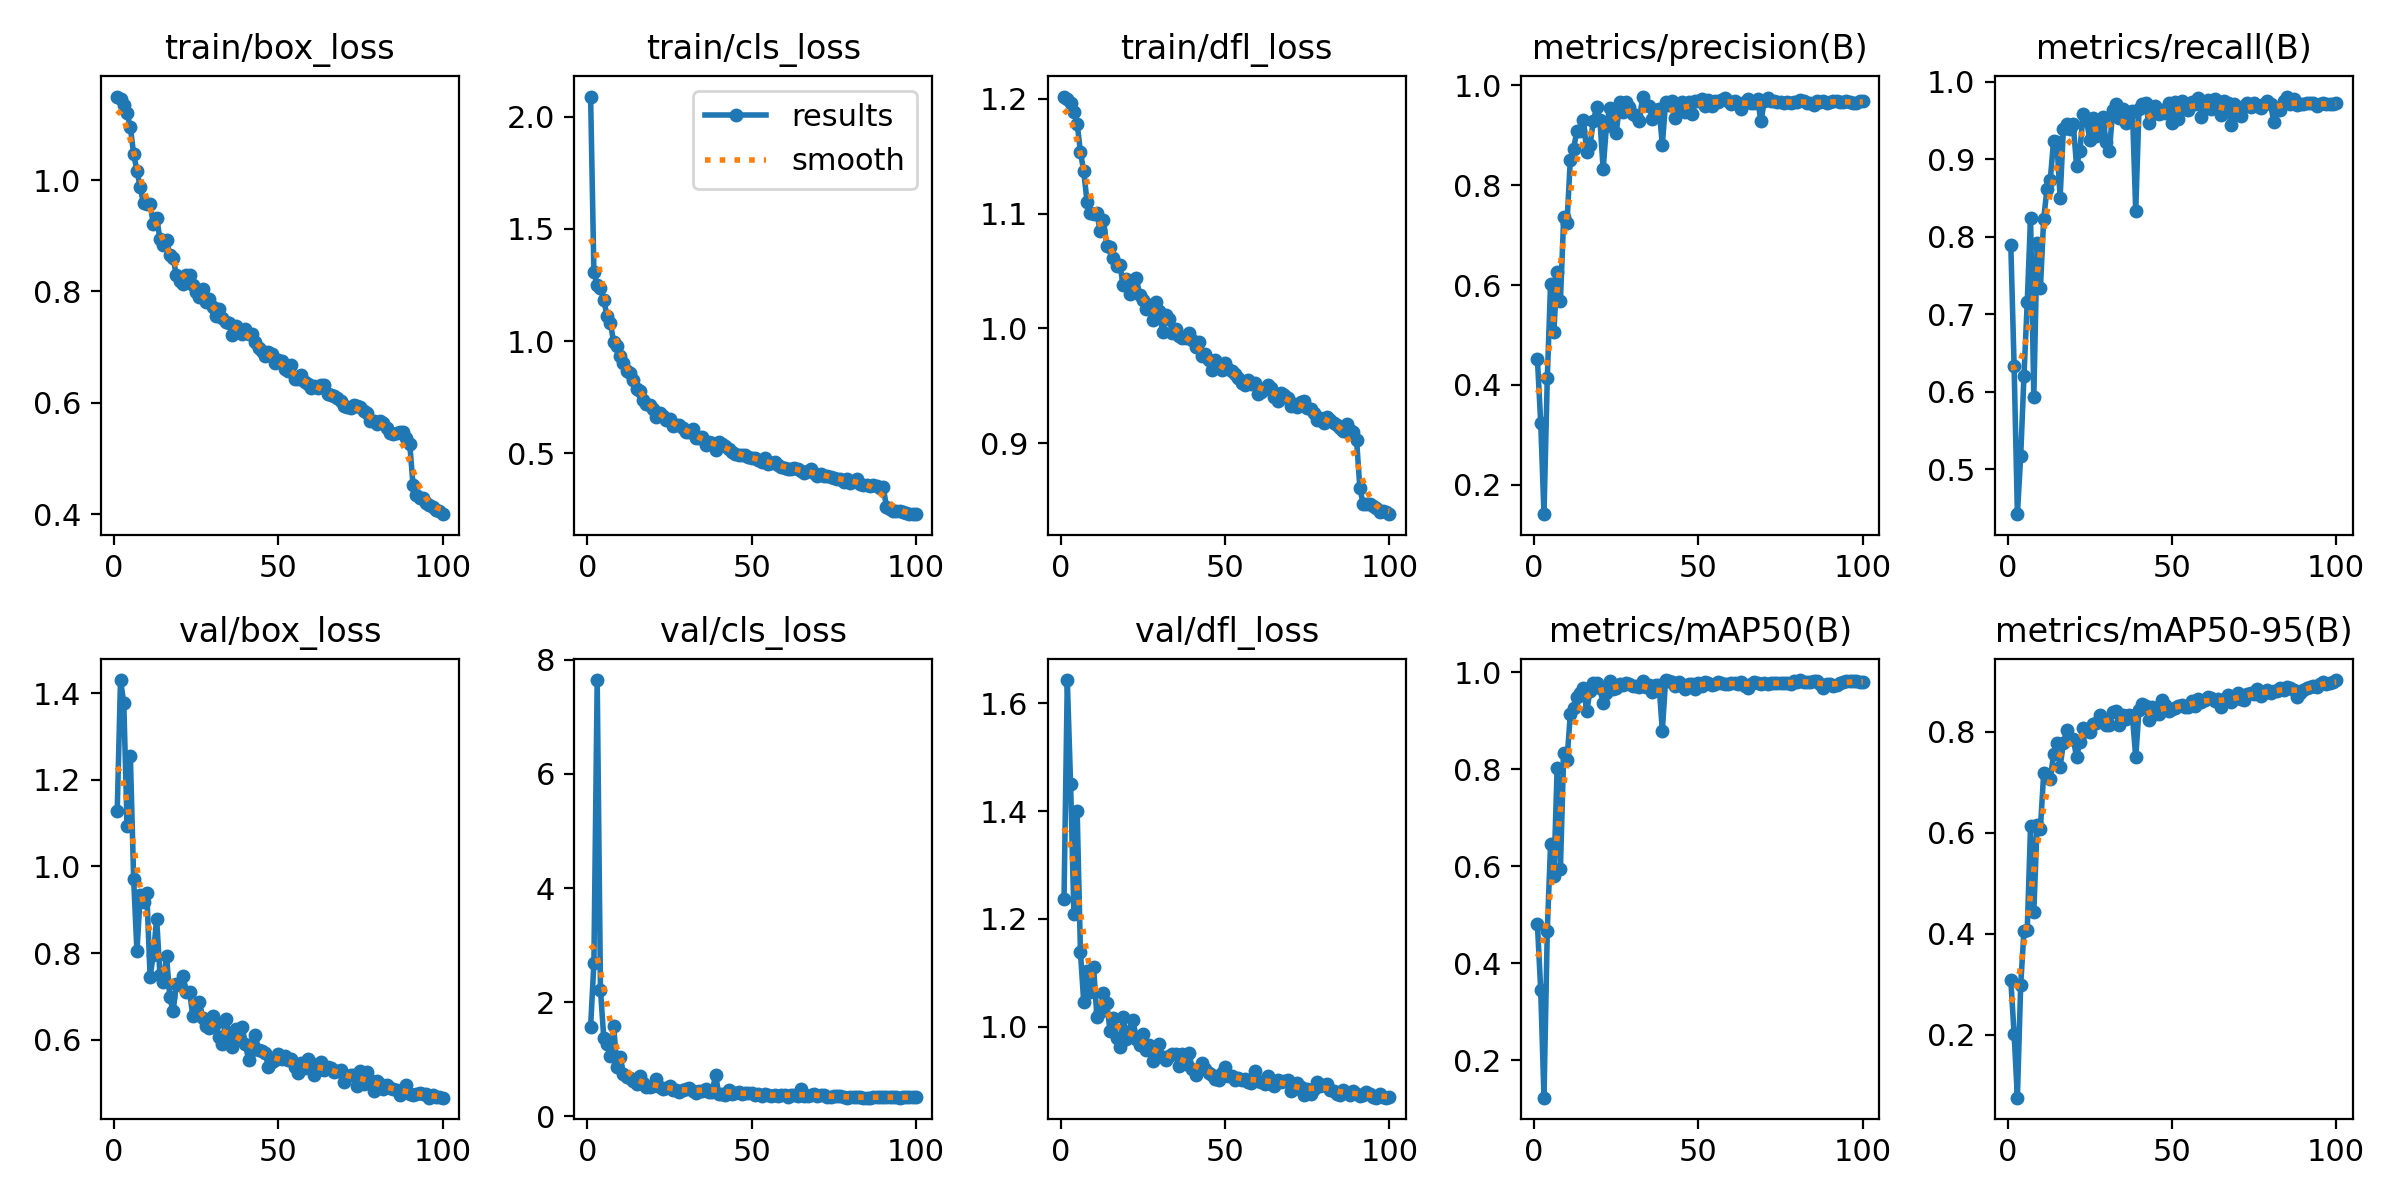

Values plotted in this chart, from the file beside it:
epoch, time, train/box_loss, train/cls_loss, train/dfl_loss, metrics/precision(B), metrics/recall(B), metrics/mAP50(B), metrics/mAP50-95(B), val/box_loss, val/cls_loss, val/dfl_loss, lr/pg0, lr/pg1, lr/pg2
1, 22.73, 1.15, 2.091, 1.202, 0.4511, 0.789, 0.48, 0.308, 1.127, 1.57, 1.237, 0.0005456, 0.0005456, 0.0005456
2, 48.79, 1.146, 1.308, 1.2, 0.3246, 0.6337, 0.3452, 0.2025, 1.43, 2.69, 1.643, 0.00109, 0.00109, 0.00109
3, 73.9, 1.135, 1.249, 1.196, 0.141, 0.442, 0.1223, 0.07592, 1.377, 7.644, 1.45, 0.001624, 0.001624, 0.001624
4, 94.61, 1.12, 1.239, 1.189, 0.4128, 0.5167, 0.4664, 0.2979, 1.093, 2.217, 1.21, 0.001617, 0.001617, 0.001617
5, 118.5, 1.095, 1.182, 1.179, 0.6023, 0.6206, 0.6451, 0.4061, 1.256, 1.372, 1.4, 0.001601, 0.001601, 0.001601
6, 142.1, 1.047, 1.112, 1.154, 0.5053, 0.7162, 0.5797, 0.4081, 0.9711, 1.267, 1.138, 0.001584, 0.001584, 0.001584
7, 166.9, 1.017, 1.081, 1.137, 0.6264, 0.8249, 0.8025, 0.6123, 0.8038, 1.057, 1.046, 0.001568, 0.001568, 0.001568
8, 190.7, 0.9871, 0.9963, 1.11, 0.5683, 0.5932, 0.5947, 0.4438, 0.9333, 1.591, 1.104, 0.001551, 0.001551, 0.001551
9, 211.9, 0.9582, 0.9786, 1.101, 0.7369, 0.7919, 0.8335, 0.615, 0.9191, 0.8696, 1.065, 0.001535, 0.001535, 0.001535
10, 235.5, 0.957, 0.9323, 1.1, 0.7242, 0.7334, 0.8187, 0.6082, 0.939, 1.04, 1.112, 0.001518, 0.001518, 0.001518
11, 259.1, 0.9571, 0.9029, 1.1, 0.8501, 0.8235, 0.9132, 0.7174, 0.746, 0.7497, 1.019, 0.001502, 0.001502, 0.001502
12, 283.2, 0.9204, 0.8652, 1.085, 0.8734, 0.8617, 0.9262, 0.7108, 0.7966, 0.6883, 1.027, 0.001485, 0.001485, 0.001485
13, 306.9, 0.9314, 0.8558, 1.095, 0.9079, 0.8734, 0.9491, 0.7055, 0.8789, 0.6722, 1.062, 0.001469, 0.001469, 0.001469
14, 330.5, 0.8946, 0.8258, 1.072, 0.9084, 0.9237, 0.9582, 0.755, 0.7503, 0.6109, 1.045, 0.001452, 0.001452, 0.001452
15, 354.3, 0.8836, 0.7857, 1.071, 0.9303, 0.9226, 0.9666, 0.777, 0.7329, 0.5592, 0.9924, 0.001436, 0.001436, 0.001436
16, 374.8, 0.8926, 0.7785, 1.062, 0.8665, 0.8508, 0.92, 0.7304, 0.7933, 0.7121, 1.016, 0.001419, 0.001419, 0.001419
17, 397.9, 0.8658, 0.7355, 1.054, 0.88, 0.9398, 0.9611, 0.777, 0.6981, 0.5821, 0.9789, 0.001403, 0.001403, 0.001403
18, 416.3, 0.8601, 0.7185, 1.056, 0.9282, 0.9453, 0.9774, 0.8034, 0.6654, 0.5082, 0.9627, 0.001386, 0.001386, 0.001386
19, 435.2, 0.8286, 0.7155, 1.038, 0.9562, 0.9399, 0.9771, 0.7856, 0.7286, 0.5208, 1.019, 0.00137, 0.00137, 0.00137
20, 453.7, 0.8196, 0.6961, 1.043, 0.9315, 0.9451, 0.967, 0.7862, 0.727, 0.5305, 0.9777, 0.001353, 0.001353, 0.001353
21, 472.1, 0.814, 0.6629, 1.03, 0.8319, 0.8918, 0.9358, 0.7491, 0.7477, 0.6557, 0.9933, 0.001337, 0.001337, 0.001337
22, 490.6, 0.83, 0.68, 1.041, 0.9194, 0.9103, 0.9578, 0.7796, 0.7105, 0.5227, 1.014, 0.00132, 0.00132, 0.00132
23, 508.9, 0.8302, 0.6638, 1.044, 0.9545, 0.9581, 0.9828, 0.8075, 0.7094, 0.4817, 0.9768, 0.001304, 0.001304, 0.001304
24, 530.6, 0.8112, 0.6495, 1.029, 0.9353, 0.952, 0.9654, 0.8012, 0.656, 0.4969, 0.9663, 0.001287, 0.001287, 0.001287
25, 555.1, 0.7983, 0.65, 1.025, 0.9051, 0.9256, 0.9685, 0.7997, 0.6683, 0.5312, 0.9875, 0.001271, 0.001271, 0.001271
26, 579.3, 0.7892, 0.6218, 1.017, 0.9669, 0.953, 0.9761, 0.8142, 0.6864, 0.456, 0.9579, 0.001254, 0.001254, 0.001254
27, 603.3, 0.8044, 0.623, 1.02, 0.9471, 0.9301, 0.9739, 0.8177, 0.6509, 0.467, 0.9659, 0.001238, 0.001238, 0.001238
28, 626, 0.7817, 0.6246, 1.008, 0.967, 0.9416, 0.9781, 0.8318, 0.6308, 0.4343, 0.9364, 0.001221, 0.001221, 0.001221
29, 651.2, 0.7871, 0.6104, 1.023, 0.9574, 0.9547, 0.9752, 0.8221, 0.627, 0.454, 0.9549, 0.001205, 0.001205, 0.001205
30, 669.7, 0.7723, 0.5936, 1.015, 0.9423, 0.9221, 0.9708, 0.8134, 0.6552, 0.4869, 0.9691, 0.001188, 0.001188, 0.001188
31, 688.2, 0.755, 0.592, 0.9964, 0.9386, 0.911, 0.9726, 0.8127, 0.6377, 0.4968, 0.9435, 0.001172, 0.001172, 0.001172
32, 706.7, 0.7676, 0.6055, 1.012, 0.9277, 0.9633, 0.9699, 0.838, 0.6067, 0.4485, 0.9384, 0.001155, 0.001155, 0.001155
33, 725.3, 0.7523, 0.5662, 1.008, 0.9776, 0.9716, 0.9818, 0.8403, 0.59, 0.4103, 0.9468, 0.001139, 0.001139, 0.001139
34, 743.9, 0.7459, 0.5671, 0.9963, 0.9604, 0.9538, 0.969, 0.812, 0.649, 0.4474, 0.9506, 0.001122, 0.001122, 0.001122
35, 762.5, 0.7437, 0.5702, 0.9997, 0.9588, 0.9657, 0.9744, 0.8323, 0.6152, 0.4377, 0.95, 0.001106, 0.001106, 0.001106
36, 781.6, 0.7224, 0.5375, 0.9937, 0.9323, 0.9468, 0.9595, 0.8251, 0.5836, 0.4802, 0.9271, 0.001089, 0.001089, 0.001089
37, 800.3, 0.7375, 0.5492, 0.9917, 0.9502, 0.9579, 0.9737, 0.8319, 0.624, 0.4246, 0.95, 0.001073, 0.001073, 0.001073
38, 818.7, 0.73, 0.5448, 0.9914, 0.9533, 0.963, 0.9738, 0.83, 0.6072, 0.4242, 0.9314, 0.001056, 0.001056, 0.001056
39, 837.3, 0.7242, 0.5154, 0.9955, 0.8814, 0.8329, 0.8796, 0.7487, 0.6301, 0.7296, 0.9522, 0.00104, 0.00104, 0.00104
40, 855.8, 0.7325, 0.5504, 0.9899, 0.9662, 0.9654, 0.9839, 0.8432, 0.5897, 0.3923, 0.9227, 0.001023, 0.001023, 0.001023
41, 874.6, 0.7231, 0.5391, 0.9835, 0.9607, 0.9721, 0.9822, 0.8549, 0.5523, 0.3999, 0.9108, 0.001007, 0.001007, 0.001007
42, 893.4, 0.7233, 0.5327, 0.9883, 0.9692, 0.9725, 0.9806, 0.8497, 0.5767, 0.3803, 0.9228, 0.0009904, 0.0009904, 0.0009904
43, 912.1, 0.7089, 0.5182, 0.9757, 0.935, 0.9464, 0.9714, 0.8224, 0.6107, 0.4597, 0.9334, 0.0009739, 0.0009739, 0.0009739
44, 930.6, 0.6976, 0.5063, 0.9776, 0.9543, 0.9583, 0.979, 0.8495, 0.5761, 0.4002, 0.9227, 0.0009574, 0.0009574, 0.0009574
45, 948.9, 0.6925, 0.4963, 0.9723, 0.9658, 0.9689, 0.971, 0.8339, 0.5747, 0.4009, 0.9153, 0.0009409, 0.0009409, 0.0009409
46, 967.4, 0.6846, 0.4898, 0.9636, 0.946, 0.9583, 0.9651, 0.8349, 0.5698, 0.4207, 0.9107, 0.0009244, 0.0009244, 0.0009244
47, 985.6, 0.6911, 0.4901, 0.972, 0.9669, 0.964, 0.9751, 0.8621, 0.5372, 0.3859, 0.9043, 0.0009078, 0.0009078, 0.0009078
48, 1004, 0.6867, 0.4916, 0.9683, 0.9423, 0.9599, 0.9748, 0.8517, 0.5487, 0.4138, 0.9024, 0.0008913, 0.0008913, 0.0008913
49, 1023, 0.6715, 0.4819, 0.964, 0.9681, 0.9723, 0.9662, 0.8413, 0.5541, 0.4154, 0.9145, 0.0008748, 0.0008748, 0.0008748
50, 1041, 0.6776, 0.4797, 0.9696, 0.9681, 0.9465, 0.978, 0.8437, 0.5669, 0.4009, 0.9262, 0.0008583, 0.0008583, 0.0008583
51, 1060, 0.6747, 0.4766, 0.9641, 0.9719, 0.9745, 0.9724, 0.8475, 0.5546, 0.3779, 0.9092, 0.0008418, 0.0008418, 0.0008418
52, 1078, 0.6607, 0.4688, 0.9628, 0.9579, 0.952, 0.9798, 0.8515, 0.5631, 0.3978, 0.9093, 0.0008253, 0.0008253, 0.0008253
53, 1097, 0.6576, 0.4622, 0.9601, 0.9698, 0.9748, 0.9776, 0.8525, 0.5528, 0.3544, 0.9019, 0.0008088, 0.0008088, 0.0008088
54, 1116, 0.667, 0.4776, 0.957, 0.9584, 0.9657, 0.9738, 0.8477, 0.5548, 0.3871, 0.9051, 0.0007923, 0.0007923, 0.0007923
55, 1134, 0.6428, 0.4503, 0.9527, 0.9688, 0.9639, 0.9765, 0.8486, 0.5363, 0.3808, 0.9022, 0.0007758, 0.0007758, 0.0007758
56, 1158, 0.6423, 0.4554, 0.9505, 0.9669, 0.9747, 0.9792, 0.8611, 0.5231, 0.3648, 0.9036, 0.0007593, 0.0007593, 0.0007593
57, 1176, 0.6492, 0.4601, 0.9549, 0.9707, 0.9719, 0.9783, 0.851, 0.5454, 0.3802, 0.8976, 0.0007428, 0.0007428, 0.0007428
58, 1194, 0.6365, 0.447, 0.9512, 0.9749, 0.9792, 0.9759, 0.8637, 0.535, 0.3594, 0.897, 0.0007263, 0.0007263, 0.0007263
59, 1213, 0.6331, 0.4383, 0.9527, 0.9677, 0.9549, 0.9758, 0.8575, 0.5561, 0.3714, 0.919, 0.0007098, 0.0007098, 0.0007098
60, 1232, 0.626, 0.4348, 0.9432, 0.9629, 0.9689, 0.9781, 0.8618, 0.5475, 0.3685, 0.8992, 0.0006933, 0.0006933, 0.0006933
... 40 more rows
